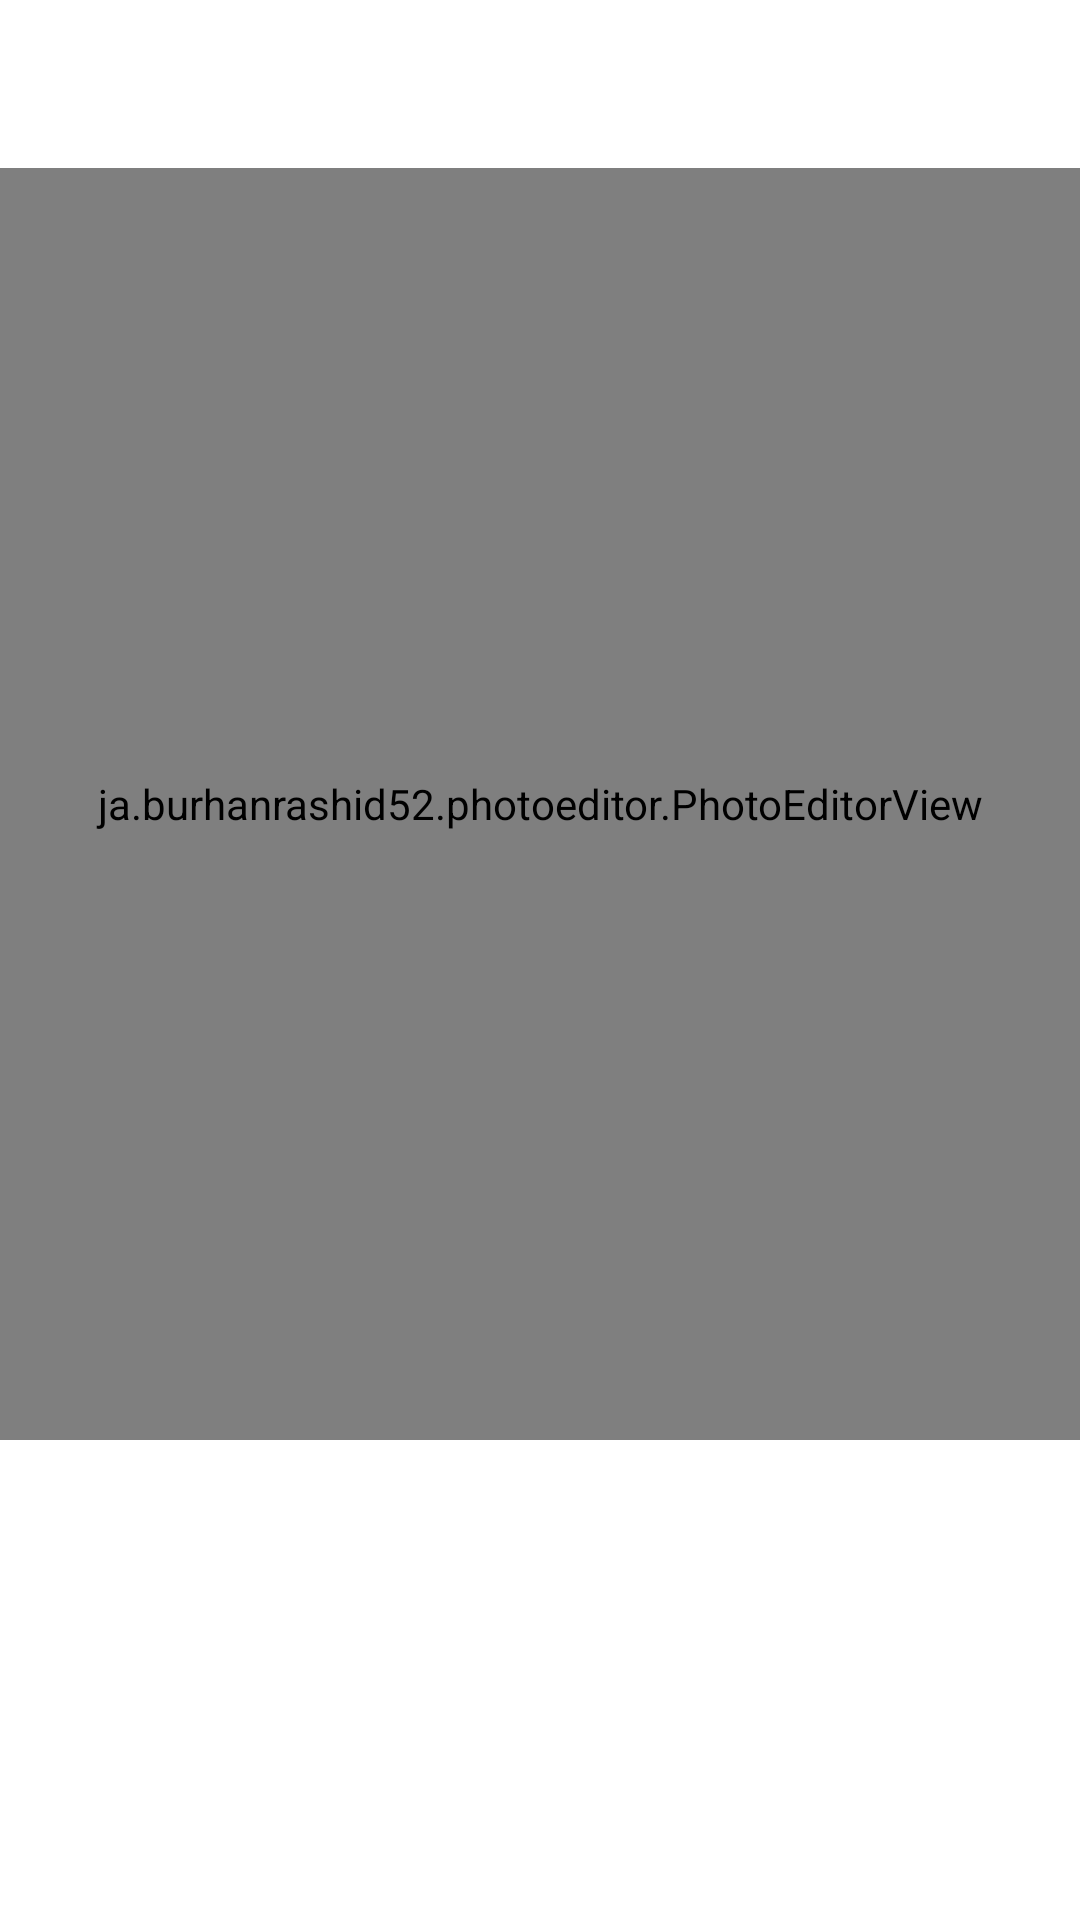

Layout XML and referenced resources for this Android screen:
<!-- AndroidManifest.xml: application theme Theme.PhotoEditorApp -->
<!-- res/layout/edit_photo_fragment.xml -->
<?xml version="1.0" encoding="utf-8"?>
<androidx.constraintlayout.widget.ConstraintLayout
    xmlns:android="http://schemas.android.com/apk/res/android"
    android:layout_width="match_parent"
    android:layout_height="match_parent"
    xmlns:app="http://schemas.android.com/apk/res-auto">

    <androidx.appcompat.widget.Toolbar
        android:id="@+id/toolbar"
        android:layout_width="match_parent"
        android:layout_height="?attr/actionBarSize"
        app:titleTextColor="@color/white"
        app:layout_constraintBottom_toTopOf="@id/photo_editor_view"
        app:layout_constraintEnd_toEndOf="parent"
        app:layout_constraintStart_toStartOf="parent"
        app:layout_constraintTop_toTopOf="parent"
        />

    <ja.burhanrashid52.photoeditor.PhotoEditorView
        android:id="@+id/photo_editor_view"
        android:layout_width="0dp"
        android:layout_height="0dp"
        app:layout_constraintBottom_toTopOf="@id/edit_options"
        app:layout_constraintEnd_toEndOf="parent"
        app:layout_constraintStart_toStartOf="parent"
        app:layout_constraintTop_toBottomOf="@id/toolbar" />

    <FrameLayout
        android:id="@+id/edit_options"
        android:layout_width="0dp"
        android:layout_height="160dp"
        app:layout_constraintBottom_toBottomOf="parent"
        app:layout_constraintEnd_toEndOf="parent"
        app:layout_constraintStart_toStartOf="parent"
        app:layout_constraintTop_toBottomOf="@id/photo_editor_view"/>

</androidx.constraintlayout.widget.ConstraintLayout>
<!-- resources referenced by this layout -->
<resources>
  <color name="white">#FFFFFFFF</color>
  <style name="Theme.PhotoEditorApp" parent="Theme.MaterialComponents.DayNight.NoActionBar">
          
          <item name="colorPrimary">@color/light_orange</item>
          <item name="colorPrimaryVariant">@color/dark_orange</item>
          <item name="colorOnPrimary">@color/white</item>
          
          <item name="colorSecondary">@color/teal_200</item>
          <item name="colorSecondaryVariant">@color/teal_700</item>
          <item name="colorOnSecondary">@color/black</item>
          
          <item name="android:statusBarColor">?attr/colorPrimaryVariant</item>
          
      </style>
  <color name="light_orange">#E9C2AB</color>
  <color name="dark_orange">#FF8B00</color>
  <color name="teal_200">#FF03DAC5</color>
  <color name="teal_700">#FF018786</color>
  <color name="black">#FF000000</color>
</resources>
